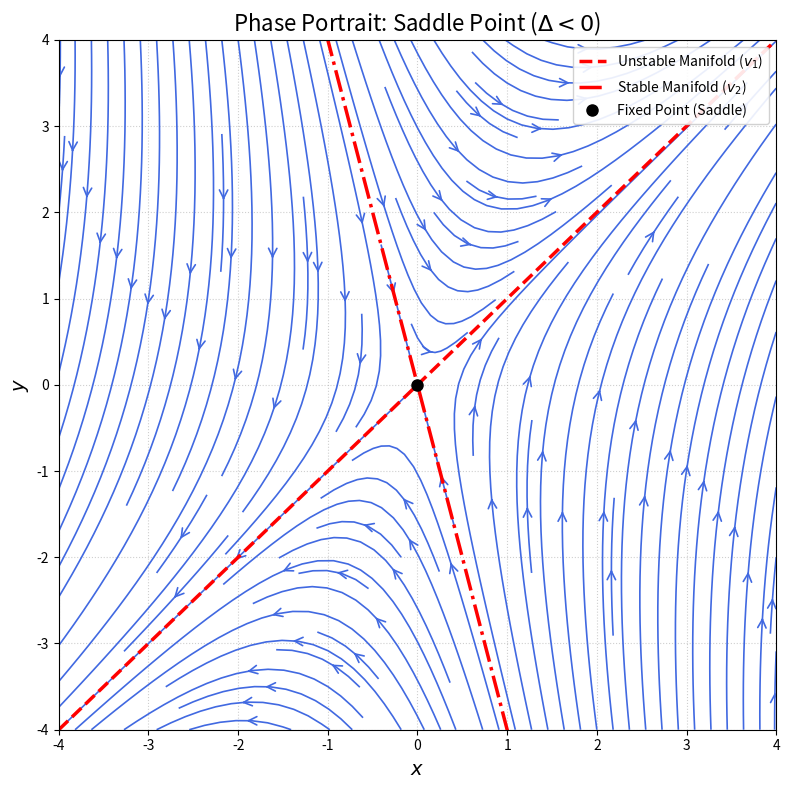

This figure's Python source:
import numpy as np
import matplotlib.pyplot as plt
import matplotlib

# Corresponds to Figure 2.4: phase portrait for the linear system
# dx/dt = x + y, dy/dt = 4x - 2y, which has a saddle point at the origin
matplotlib.use('Agg')

# Define the linear vector field
# Matrix A = [[1, 1], [4, -2]], eigenvalues lambda_1 = 2, lambda_2 = -3
def sys(X, Y):
    u = X + Y       # dx/dt = x + y
    v = 4*X - 2*Y   # dy/dt = 4x - 2y
    return u, v

# Build a uniform 100x100 grid over [-4, 4] x [-4, 4]
w = 4
Y, X = np.mgrid[-w:w:100j, -w:w:100j]
U, V = sys(X, Y)

fig, ax = plt.subplots(figsize=(8, 8))

# Streamplot of the vector field
# density=1.5 provides enough flow lines to reveal the saddle structure
# without overcrowding the figure
ax.streamplot(X, Y, U, V, color='royalblue', linewidth=1.2,
              arrowsize=1.5, arrowstyle='->', density=1.5)

# Eigenvector directions (manifolds through the origin)
x_vals = np.array([-w, w])

# Unstable manifold: eigenvector v1 = (1,1) for lambda_1 = 2, slope = 1
y_vals_v1 = x_vals * 1
ax.plot(x_vals, y_vals_v1, 'r--', linewidth=2.5,
        label=r'Unstable Manifold ($v_1$)')

# Stable manifold: eigenvector v2 = (1,-4) for lambda_2 = -3, slope = -4
y_vals_v2 = x_vals * -4
ax.plot(x_vals, y_vals_v2, 'r-.', linewidth=2.5,
        label=r'Stable Manifold ($v_2$)')

# Fixed point at the origin
ax.plot(0, 0, 'ko', markersize=8, zorder=10, label='Fixed Point (Saddle)')

# Aesthetics
ax.set_xlim(-w, w)
ax.set_ylim(-w, w)
ax.set_xlabel('$x$', fontsize=14)
ax.set_ylabel('$y$', fontsize=14)
ax.set_title(r'Phase Portrait: Saddle Point ($\Delta < 0$)', fontsize=16)
ax.legend(loc='upper right', framealpha=0.9)
ax.grid(True, linestyle=':', alpha=0.6)

plt.tight_layout()
plt.savefig('saddle_point_phase_portrait.pdf', dpi=300)
